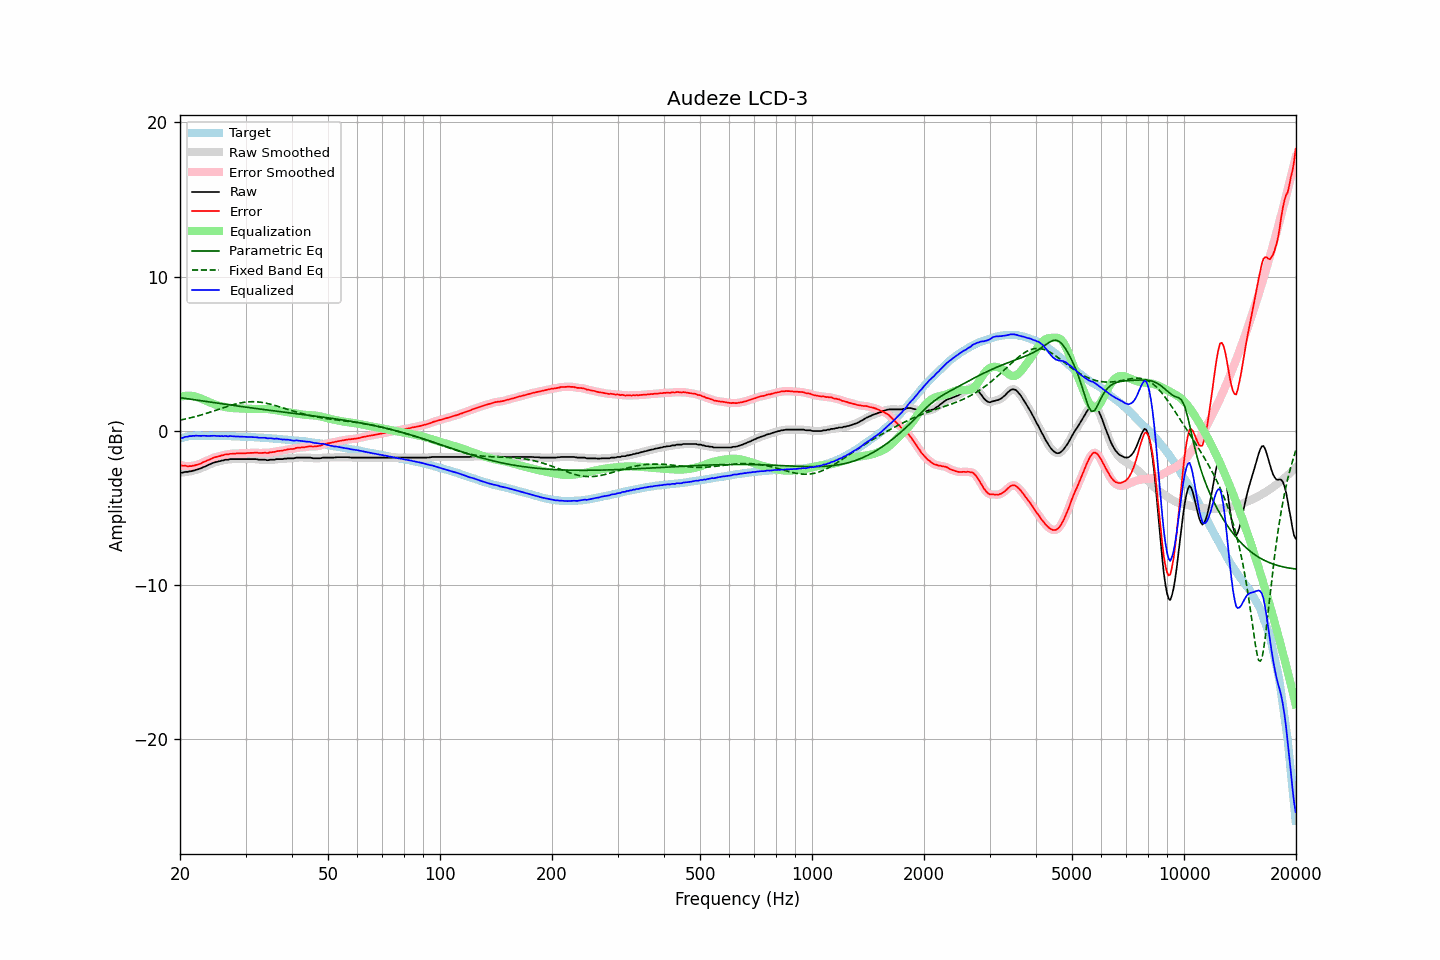

The table this chart was drawn from, first rows:
frequency, raw, error, smoothed, error_smoothed, equalization, parametric_eq, fixed_band_eq, equalized_raw, equalized_smoothed, target
20.00, -2.69, -2.20, -2.70, -2.21, 2.21, 2.15, 0.70, -0.48, -0.49, -0.49
20.20, -2.71, -2.25, -2.69, -2.23, 2.23, 2.14, 0.72, -0.47, -0.46, -0.46
20.40, -2.70, -2.27, -2.69, -2.26, 2.26, 2.12, 0.74, -0.44, -0.43, -0.43
20.61, -2.66, -2.25, -2.68, -2.27, 2.27, 2.11, 0.76, -0.39, -0.41, -0.41
20.81, -2.66, -2.28, -2.66, -2.28, 2.28, 2.09, 0.79, -0.38, -0.38, -0.38
21.02, -2.66, -2.31, -2.65, -2.29, 2.29, 2.08, 0.81, -0.37, -0.36, -0.35
21.23, -2.62, -2.28, -2.63, -2.29, 2.28, 2.06, 0.83, -0.33, -0.35, -0.34
21.44, -2.62, -2.29, -2.61, -2.28, 2.28, 2.05, 0.86, -0.34, -0.33, -0.33
21.66, -2.58, -2.26, -2.58, -2.26, 2.26, 2.03, 0.89, -0.32, -0.32, -0.32
21.87, -2.57, -2.25, -2.56, -2.24, 2.24, 2.02, 0.91, -0.33, -0.32, -0.32
22.09, -2.52, -2.21, -2.53, -2.21, 2.21, 2.00, 0.94, -0.31, -0.31, -0.31
22.31, -2.50, -2.18, -2.50, -2.18, 2.18, 1.99, 0.97, -0.32, -0.32, -0.31
22.54, -2.46, -2.15, -2.46, -2.15, 2.14, 1.97, 1.00, -0.32, -0.32, -0.31
22.76, -2.43, -2.11, -2.42, -2.10, 2.10, 1.95, 1.03, -0.33, -0.32, -0.31
22.99, -2.37, -2.04, -2.38, -2.05, 2.06, 1.94, 1.06, -0.31, -0.32, -0.32
23.22, -2.33, -2.00, -2.33, -2.01, 2.01, 1.92, 1.09, -0.32, -0.32, -0.32
23.45, -2.29, -1.96, -2.28, -1.96, 1.96, 1.91, 1.12, -0.32, -0.32, -0.32
23.69, -2.24, -1.91, -2.24, -1.92, 1.92, 1.89, 1.16, -0.32, -0.33, -0.33
23.92, -2.20, -1.87, -2.19, -1.87, 1.87, 1.88, 1.19, -0.33, -0.33, -0.33
24.16, -2.15, -1.83, -2.15, -1.83, 1.83, 1.86, 1.22, -0.32, -0.32, -0.32
24.40, -2.10, -1.78, -2.10, -1.78, 1.78, 1.85, 1.26, -0.31, -0.32, -0.32
24.65, -2.06, -1.73, -2.06, -1.74, 1.75, 1.83, 1.29, -0.31, -0.32, -0.33
24.89, -2.03, -1.70, -2.03, -1.70, 1.71, 1.82, 1.33, -0.32, -0.32, -0.33
25.14, -2.01, -1.68, -2.00, -1.67, 1.67, 1.80, 1.36, -0.33, -0.33, -0.33
25.39, -1.97, -1.64, -1.97, -1.65, 1.64, 1.79, 1.40, -0.33, -0.33, -0.33
25.65, -1.96, -1.63, -1.95, -1.62, 1.61, 1.77, 1.43, -0.34, -0.34, -0.33
25.91, -1.92, -1.58, -1.93, -1.59, 1.59, 1.76, 1.47, -0.33, -0.34, -0.34
26.16, -1.92, -1.58, -1.90, -1.56, 1.57, 1.74, 1.50, -0.35, -0.34, -0.34
26.43, -1.87, -1.53, -1.89, -1.54, 1.55, 1.73, 1.54, -0.32, -0.34, -0.34
26.69, -1.87, -1.53, -1.87, -1.53, 1.53, 1.71, 1.57, -0.34, -0.34, -0.34
26.96, -1.87, -1.53, -1.85, -1.51, 1.51, 1.70, 1.60, -0.36, -0.34, -0.34
27.23, -1.83, -1.49, -1.84, -1.50, 1.50, 1.68, 1.64, -0.33, -0.34, -0.34
27.50, -1.83, -1.49, -1.83, -1.48, 1.49, 1.67, 1.67, -0.34, -0.34, -0.34
27.77, -1.83, -1.47, -1.82, -1.47, 1.48, 1.65, 1.70, -0.35, -0.35, -0.35
28.05, -1.83, -1.47, -1.83, -1.47, 1.47, 1.64, 1.73, -0.36, -0.36, -0.35
28.33, -1.83, -1.46, -1.83, -1.47, 1.47, 1.63, 1.75, -0.36, -0.36, -0.37
28.62, -1.83, -1.46, -1.83, -1.46, 1.46, 1.61, 1.78, -0.37, -0.37, -0.37
28.90, -1.83, -1.46, -1.83, -1.46, 1.46, 1.60, 1.80, -0.37, -0.37, -0.37
29.19, -1.83, -1.45, -1.83, -1.46, 1.45, 1.58, 1.82, -0.37, -0.37, -0.38
29.48, -1.83, -1.46, -1.83, -1.45, 1.45, 1.57, 1.84, -0.38, -0.38, -0.37
29.78, -1.83, -1.45, -1.83, -1.45, 1.45, 1.55, 1.86, -0.38, -0.38, -0.38
30.08, -1.83, -1.45, -1.83, -1.45, 1.44, 1.54, 1.87, -0.39, -0.39, -0.38
30.38, -1.83, -1.44, -1.83, -1.44, 1.44, 1.52, 1.88, -0.39, -0.39, -0.39
30.68, -1.83, -1.44, -1.83, -1.43, 1.43, 1.51, 1.89, -0.40, -0.40, -0.39
30.99, -1.83, -1.42, -1.83, -1.43, 1.43, 1.50, 1.89, -0.40, -0.40, -0.40
31.30, -1.83, -1.42, -1.83, -1.42, 1.42, 1.48, 1.89, -0.40, -0.40, -0.41
31.61, -1.83, -1.42, -1.83, -1.41, 1.42, 1.47, 1.89, -0.41, -0.40, -0.41
31.93, -1.83, -1.41, -1.83, -1.42, 1.42, 1.45, 1.89, -0.41, -0.41, -0.42
32.24, -1.84, -1.41, -1.85, -1.42, 1.42, 1.44, 1.88, -0.42, -0.42, -0.43
32.57, -1.87, -1.44, -1.86, -1.43, 1.42, 1.43, 1.87, -0.44, -0.43, -0.43
32.89, -1.87, -1.44, -1.87, -1.43, 1.43, 1.41, 1.86, -0.44, -0.44, -0.43
33.22, -1.87, -1.42, -1.87, -1.43, 1.43, 1.40, 1.84, -0.44, -0.44, -0.44
33.55, -1.87, -1.42, -1.87, -1.42, 1.43, 1.39, 1.83, -0.44, -0.44, -0.45
33.89, -1.87, -1.41, -1.88, -1.43, 1.43, 1.37, 1.81, -0.44, -0.46, -0.46
34.23, -1.90, -1.44, -1.89, -1.42, 1.42, 1.36, 1.79, -0.48, -0.47, -0.46
34.57, -1.90, -1.43, -1.89, -1.42, 1.41, 1.34, 1.76, -0.49, -0.48, -0.47
34.92, -1.87, -1.39, -1.88, -1.40, 1.40, 1.33, 1.74, -0.47, -0.48, -0.48
35.27, -1.87, -1.38, -1.87, -1.39, 1.38, 1.32, 1.71, -0.49, -0.49, -0.48
35.62, -1.87, -1.37, -1.86, -1.37, 1.37, 1.30, 1.68, -0.50, -0.50, -0.50
35.97, -1.87, -1.36, -1.85, -1.35, 1.35, 1.29, 1.65, -0.52, -0.50, -0.51
... 635 more rows
